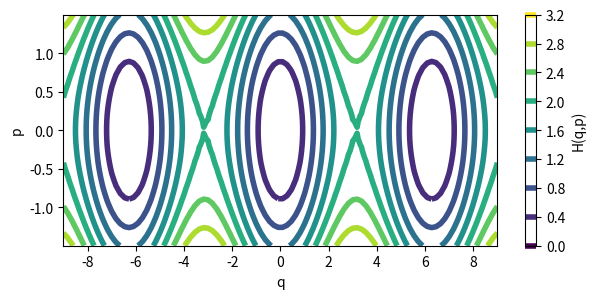
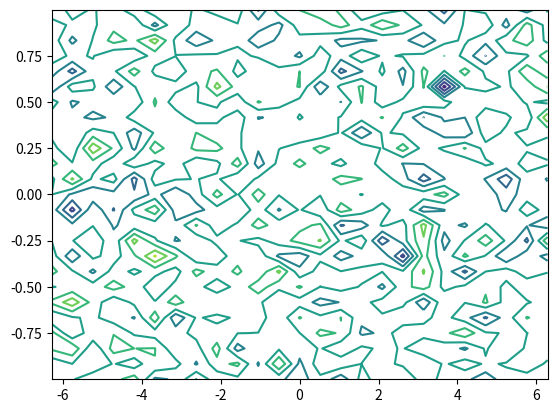

Write Python code to recreate these figures, in order.
import numpy as np
import matplotlib.pyplot as plt
import scipy.spatial.distance
import scipy
import scipy.interpolate
import scipy.signal


def image_contour(ax, field, extent,
                  label=None, levels=None, cmap='viridis', colors=None, aspect='auto',
                  do_imshow=False,
                  do_remove_extreme=False,
                  # Like (batch_qp[:, 0], batch_qp[:, 1]))
                  training_data=None,
                  scatter_kw=dict(color='black', s=24, label='sample training batch'),
                  **kw_imshow
                  ):
    fig = ax.figure
    if do_imshow:
        imshow = ax.imshow(field, extent=extent, origin='lower', cmap=cmap, aspect='auto', **kw_imshow)
    if colors is None:
        colors = 'white'
    contour = ax.contour(field, extent=extent, levels=levels, cmap=cmap, linewidths=4)
    if do_imshow:
        mappable = imshow
    else:
        mappable = contour
    fig.colorbar(mappable, label=label, ax=ax)
    if training_data is not None:
        ax.scatter(*training_data, **scatter_kw)

    if do_remove_extreme:
        kw = do_remove_extreme if isinstance(do_remove_extreme, dict) else {}
        field = do_remove_extreme(field, **kw)


class GaussianProcess:
    def gaussian_kernel(x, y, epsilon):
        distMatrix = scipy.spatial.distance.cdist(x, y, 'euclidean')
        return np.exp(-np.array(distMatrix) ** 2 / epsilon ** 2)  # added epsilon_sq

    def gaussian_kernel_grad(xx, yy, epsilon):
        """ computes the gradient of the kernel w.r.t. the first argument """

        x = xx.copy()
        y = yy.copy()
        if len(x.shape) == 1:
            x = x.reshape(1, -1)
        if len(y.shape) == 1:
            y = y.reshape(1, -1)

        distMatrix = scipy.spatial.distance.cdist(x, y, 'euclidean')
        kxy = np.exp(-np.array(distMatrix) ** 2 / epsilon ** 2)

        xmy = np.zeros((x.shape[1], x.shape[0], y.shape[0]))
        if x.shape[1] == 1:
            xm = np.dot(xx, np.ones(y.shape).T)
            ym = np.dot(yy, np.ones(x.shape).T).T
            xmy[0, :, :] = xm - ym
        else:
            for k in range(x.shape[1]):
                xm = np.dot(xx[:, k].reshape(-1, 1), np.ones((1, yy.shape[0])))
                ym = np.dot(yy[:, k].reshape(-1, 1), np.ones((1, xx.shape[0]))).T
                xmy[k, :, :] = xm - ym
        res = np.zeros((x.shape[1], distMatrix.shape[0], distMatrix.shape[1]))
        for k in range(res.shape[0]):
            distMatrixK = xmy
            res[k, :, :] = (-2 / epsilon ** 2) * kxy * np.array(distMatrixK[k, :])
        return res

    def __init__(self,
                 data: np.array,
                 fdata: np.array,
                 theta: np.array,
                 kernel=gaussian_kernel,
                 kernel_grad=gaussian_kernel_grad,
                 output_noise_std=1e-5,
                 rcond=1e-10,  # used in lstsq
                 verbose=False) -> None:
        """ sets up the gaussian process on a list of points """

        data = data.copy()
        if len(data.shape) == 1:
            data = data.reshape(-1, 1)
        self.__data = data
        self.__fdata = fdata
        self.__theta = theta
        self.__kernel = kernel
        self.__kernel_grad = kernel_grad
        self.__initialized = True
        self.__output_noise_std = output_noise_std
        self.__rcond = rcond

        if verbose and output_noise_std < 1e-5:
            print('Output noise std set to', output_noise_std,
                  'which might cause matrices to become non - positive definite.')

    def solve(self, x0, f0, xnew, gnew):
        """ solve d/dx[f](ynew)=g(ynew) for f """
        k_xx = self.__kernel(self.__data, self.__data, self.__theta) + \
               self.__output_noise_std ** 2 * np.identity(self.__data.shape[0])
        k_xxinv = np.linalg.pinv(k_xx)
        k_x0x = self.__kernel(x0, self.__data, self.__theta)
        k_grad = self.__kernel_grad(xnew, self.__data, self.__theta)
        mean_grad = np.zeros((xnew.shape[0] * xnew.shape[1], self.__data.shape[0]))
        for k in range(k_grad.shape[0]):
            kxxx = np.dot(k_grad[k, :, :], k_xxinv)

        mean_grad[(k * xnew.shape[0]):((k + 1) * xnew.shape[0]), :] = kxxx
        gnew = gnew.reshape(-1, 1)
        kx0xkinv = np.dot(k_x0x, k_xxinv)
        mean_grad = np.row_stack([mean_grad, kx0xkinv])
        gnew = np.row_stack([gnew, f0])
        fx, residuals, rank, singularValues = np.linalg.lstsq(mean_grad, gnew, rcond=self.__rcond)
        return fx


def solution1(x):
    """
    Method with original pendulum equation
    :param x: point x with q and p value
    :return: return the H value
    """
    return (x[:, 1] ** 2) / 2 + (1 - np.cos(x[:, 0]))


def g1(x):
    """
    Method to calculate the gradient
    :param x: point x with q and p value
    :return: returns an array of \dot{p} and \dot{p}
    """
    return np.array([-np.sin(x[:, 0]), x[:, 1]])


if __name__ == '__main__':
    np.random.seed(123495)
    noise = 1e-5
    N1, N2 = 100, 40
    K = 25

    # Form the data points in X and Y
    train_q = np.linspace(-2 * np.pi, 2 * np.pi, K) + np.random.randn(K, ) * noise * 1e-3
    train_p = np.linspace(-1, 1, K) + np.random.randn(K, ) * noise * 1e-3
    test_q = np.linspace(-9, 9, N1) + np.random.randn(N1, ) * noise * 1e-3
    test_p = np.linspace(-1.5, 1.5, N2) + np.random.randn(N2, ) * noise * 1e-3

    xx1, xx2 = np.meshgrid(test_q, test_p)
    yy1, yy2 = np.meshgrid(train_q, train_p)
    x = np.column_stack([xx1.flatten(), xx2.flatten()])
    y = np.column_stack([yy1.flatten(), yy2.flatten()])

    yr = np.zeros((K * K, 2))
    yr[:, 0] = np.random.uniform(low=np.min(train_q), high=np.max(train_q), size=(K * K))
    yr[:, 1] = np.random.uniform(low=np.min(train_p), high=np.max(train_p), size=(K * K))
    y = yr

    # Calculate the gradients
    gy = g1(y)
    epsilon = 2
    x00 = np.array([.5, .4]).reshape(1, -1)
    f0 = solution1(x00)

    # solve the PDE
    gp = GaussianProcess(y, None, theta=epsilon, output_noise_std=noise)
    Hy = gp.solve(x00, f0, y, gy)

    data = solution1(x).reshape((N2, N1))
    ex = [np.min(x[:, 1]), np.max(x[:, 1]), np.min(x[:, 0]), np.max(x[:, 0])]
    ey = [np.min(x[:, 0]), np.max(x[:, 0]), np.min(x[:, 1]), np.max(x[:, 1])]
    field1 = data
    extent = ey
    figsize = (7, 3)

    # Plot the original Hamiltonian pendulum
    fig, ax = plt.subplots(1, 1, figsize=figsize, sharey=True)
    image_contour(ax, field1, extent, label='H(q,p)', levels=None, cmap='viridis', colors=None,
                  aspect=2.5, do_imshow=False, do_remove_extreme=False, training_data=None,
                  scatter_kw=dict(color='black', s=12, label='sample training batch'))
    ax.set_ylabel('p')
    ax.set_xlabel('q')
    plt.show()

    # Plot the approximated solutions
    plt.figure()
    plt.contour(yy1, yy2, Hy.reshape((-1, yy1.shape[1])))
    plt.show()
